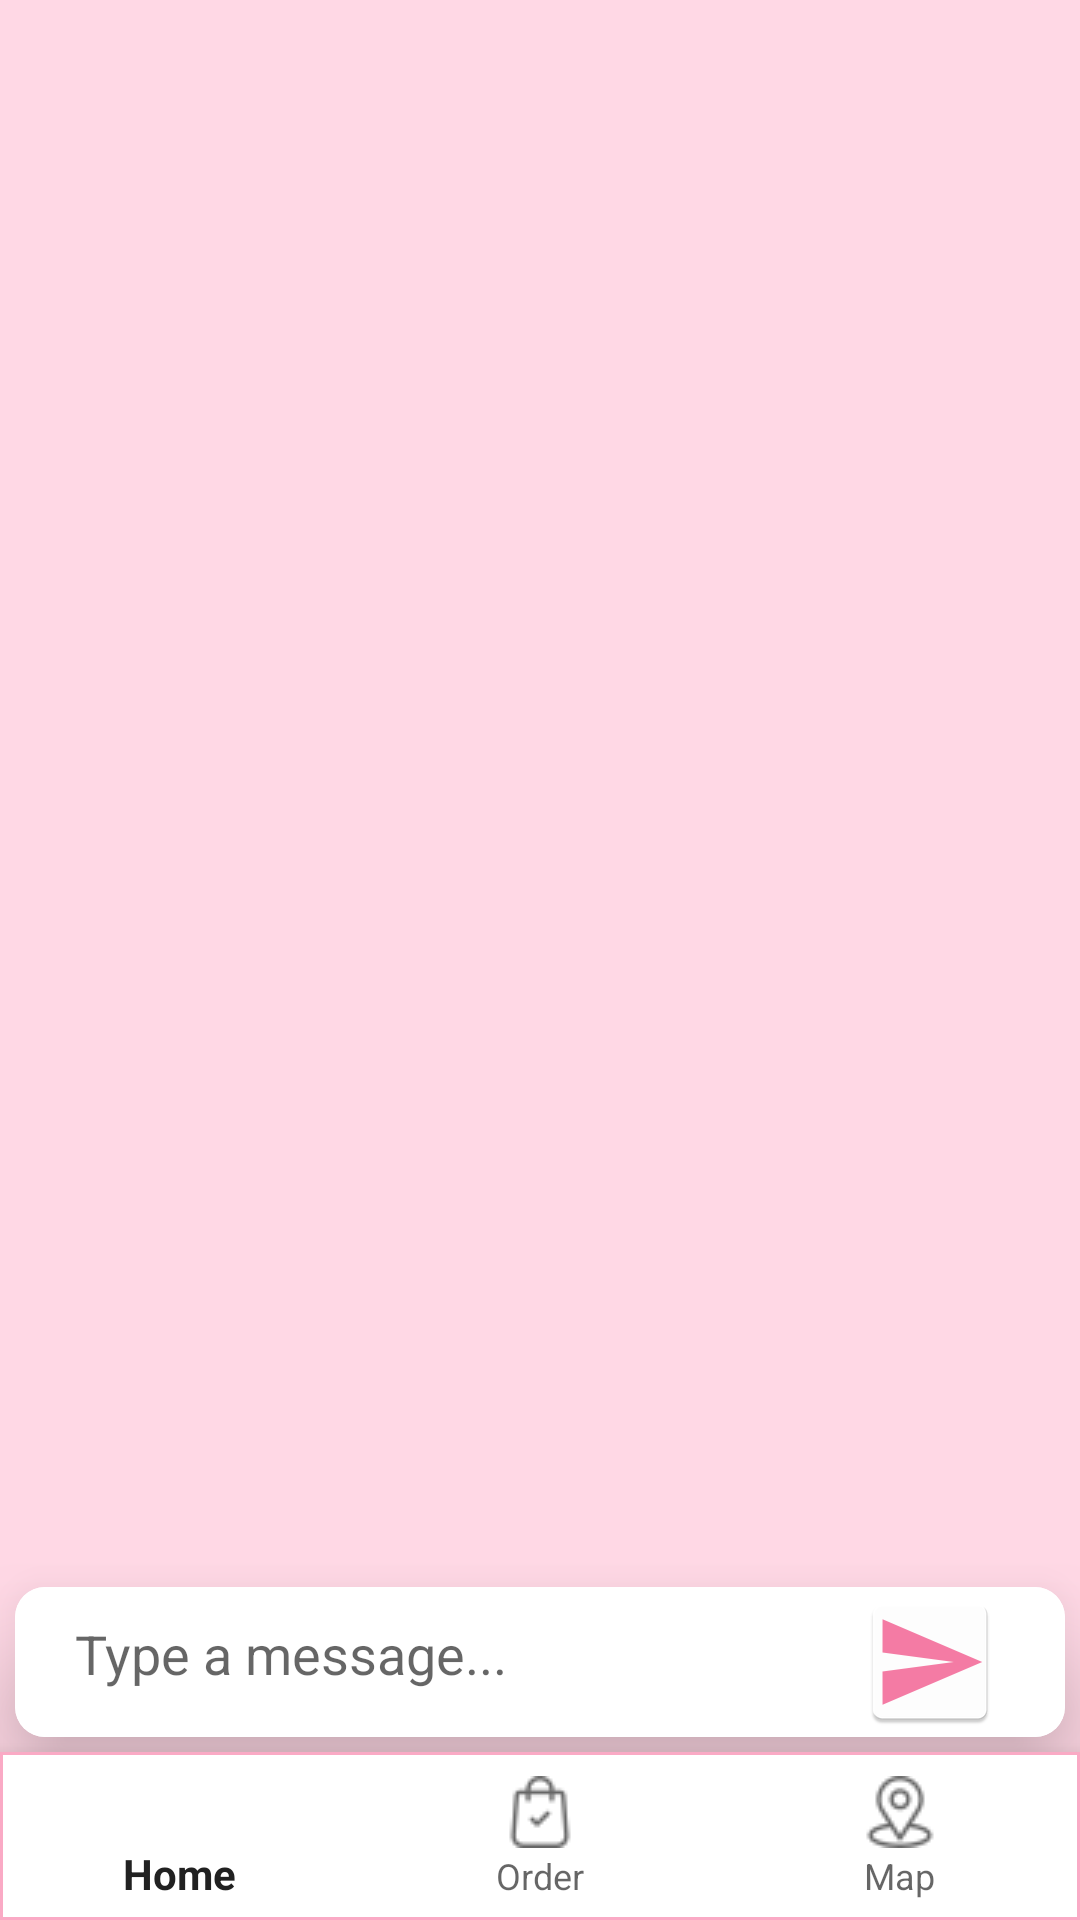

Layout XML and referenced resources for this Android screen:
<!-- AndroidManifest.xml: application theme Theme.GroupProject_FlowerShop -->
<!-- res/layout/activity_chat.xml -->
<?xml version="1.0" encoding="utf-8"?>
<androidx.constraintlayout.widget.ConstraintLayout xmlns:android="http://schemas.android.com/apk/res/android"
    xmlns:app="http://schemas.android.com/apk/res-auto"
    xmlns:tools="http://schemas.android.com/tools"
    android:layout_height="match_parent"
    android:layout_width="match_parent">

    <RelativeLayout
        android:layout_width="match_parent"
        android:layout_height="0dp"
        android:background="@color/pink_pastel"
        app:layout_constraintBottom_toTopOf="@+id/bottomNavigationView"
        app:layout_constraintEnd_toEndOf="parent"
        app:layout_constraintStart_toStartOf="parent"
        app:layout_constraintTop_toTopOf="parent"
        tools:context=".activities.ChatActivity">

        <ListView
            android:id="@+id/lvChatScreen"
            android:layout_width="match_parent"
            android:layout_height="500dp"
            android:paddingHorizontal="10dp"
            android:paddingTop="10dp" />

        <androidx.cardview.widget.CardView
            android:layout_width="match_parent"
            android:layout_height="50dp"
            android:layout_alignParentBottom="true"
            android:layout_margin="5dp"
            android:background="@color/white"
            app:cardCornerRadius="10dp"
            app:cardElevation="20dp">

            <RelativeLayout
                android:layout_width="match_parent"
                android:layout_height="50dp"
                android:layout_alignParentBottom="true"
                android:background="@color/white"
                android:gravity="center_horizontal">

                <EditText
                    android:id="@+id/etChatContent"
                    android:layout_width="match_parent"
                    android:layout_height="wrap_content"
                    android:backgroundTint="@color/nothing"
                    android:hint="Type a message..."
                    android:paddingLeft="20dp" />

                <ImageButton
                    android:id="@+id/btnSendChat"
                    android:layout_width="50dp"
                    android:layout_height="50dp"
                    android:layout_alignParentRight="true"
                    android:layout_marginRight="20dp"
                    android:background="@color/nothing"
                    android:src="@mipmap/ic_send_pink" />

            </RelativeLayout>
        </androidx.cardview.widget.CardView>


    </RelativeLayout>

    <com.google.android.material.bottomnavigation.BottomNavigationView
        android:id="@+id/bottomNavigationView"
        android:layout_width="match_parent"
        android:layout_height="wrap_content"
        android:layout_marginEnd="0dp"
        android:layout_marginBottom="0dp"
        android:background="@drawable/border_button"
        app:layout_constraintBottom_toBottomOf="parent"
        app:menu="@menu/bottom_nav_menu" />
</androidx.constraintlayout.widget.ConstraintLayout>
<!-- resources referenced by this layout -->
<resources>
  <color name="nothing">#00F44336</color>
  <color name="pink_pastel">#FFD8E5</color>
  <color name="white">#FFFFFFFF</color>
  <!-- drawable border_button (drawable) -->
  <?xml version="1.0" encoding="utf-8"?>
  <shape xmlns:android="http://schemas.android.com/apk/res/android"
      android:shape="rectangle">
      <solid android:color="@color/white"/>
      <stroke
          android:width="1dip"
          android:color="@color/pink_mix" />
  </shape>
  <!-- mipmap ic_send_pink: png bitmap (mipmap-hdpi, 1439 bytes) -->
  <style name="Theme.GroupProject_FlowerShop" parent="Base.Theme.GroupProject_FlowerShop" />
  <color name="pink_mix">#FAAAC5</color>
  <style name="Base.Theme.GroupProject_FlowerShop" parent="Theme.AppCompat.DayNight.DarkActionBar">
          
          
      </style>
</resources>
